Run: headless pygame with SDL's dummy video driver; simulated clock (each Clock.tick advances the game by its frame time, no real sleeping); random seed 0; keys injected as events and as key.get_pressed() state; no mouse input.
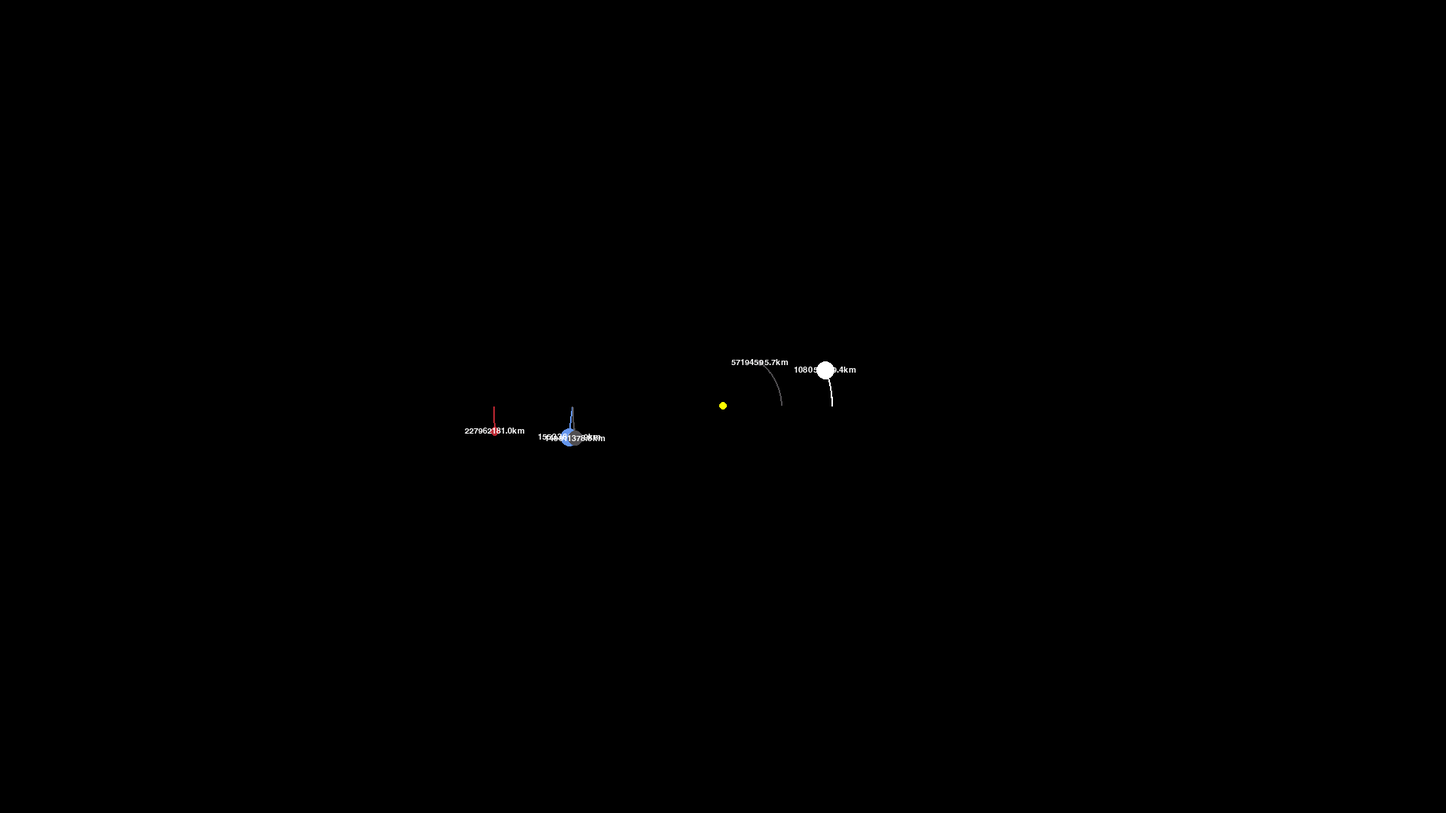
Frame 1 of 4 · flips 1–60 · no input
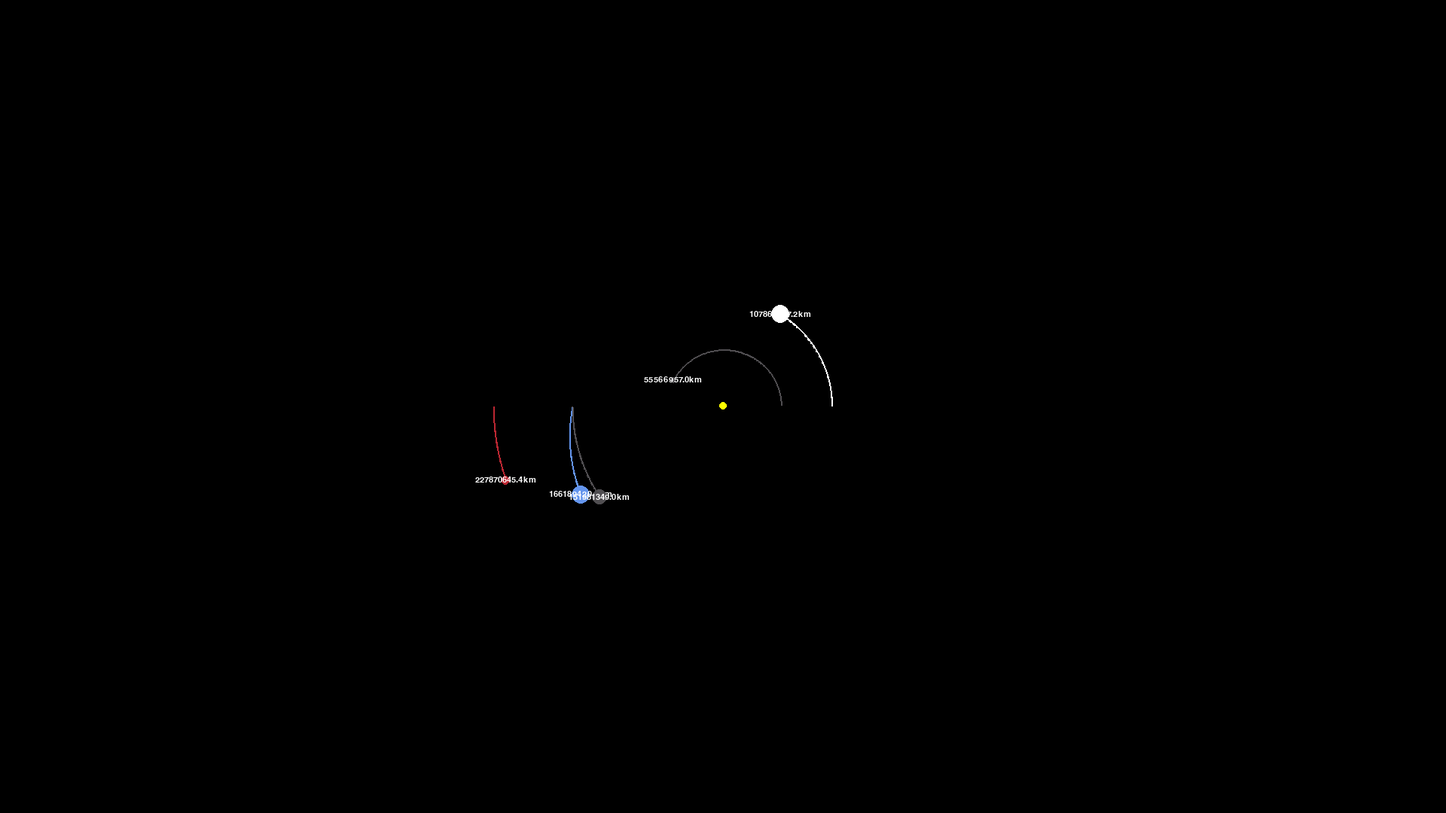
Frame 2 of 4 · flips 61–180 · tapped SPACE, RETURN · held RIGHT (→), D
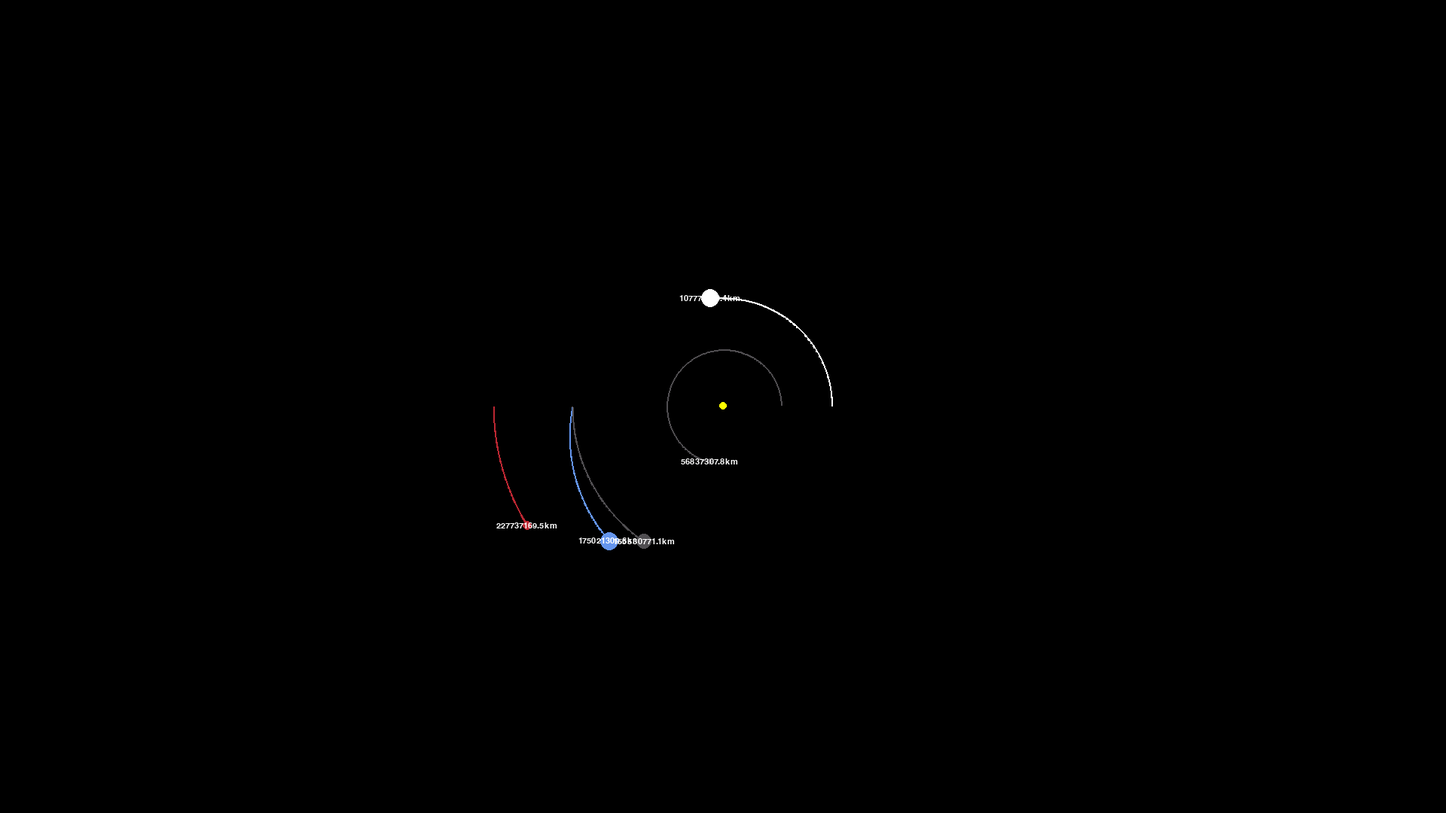
Frame 3 of 4 · flips 181–300 · held DOWN (↓), S
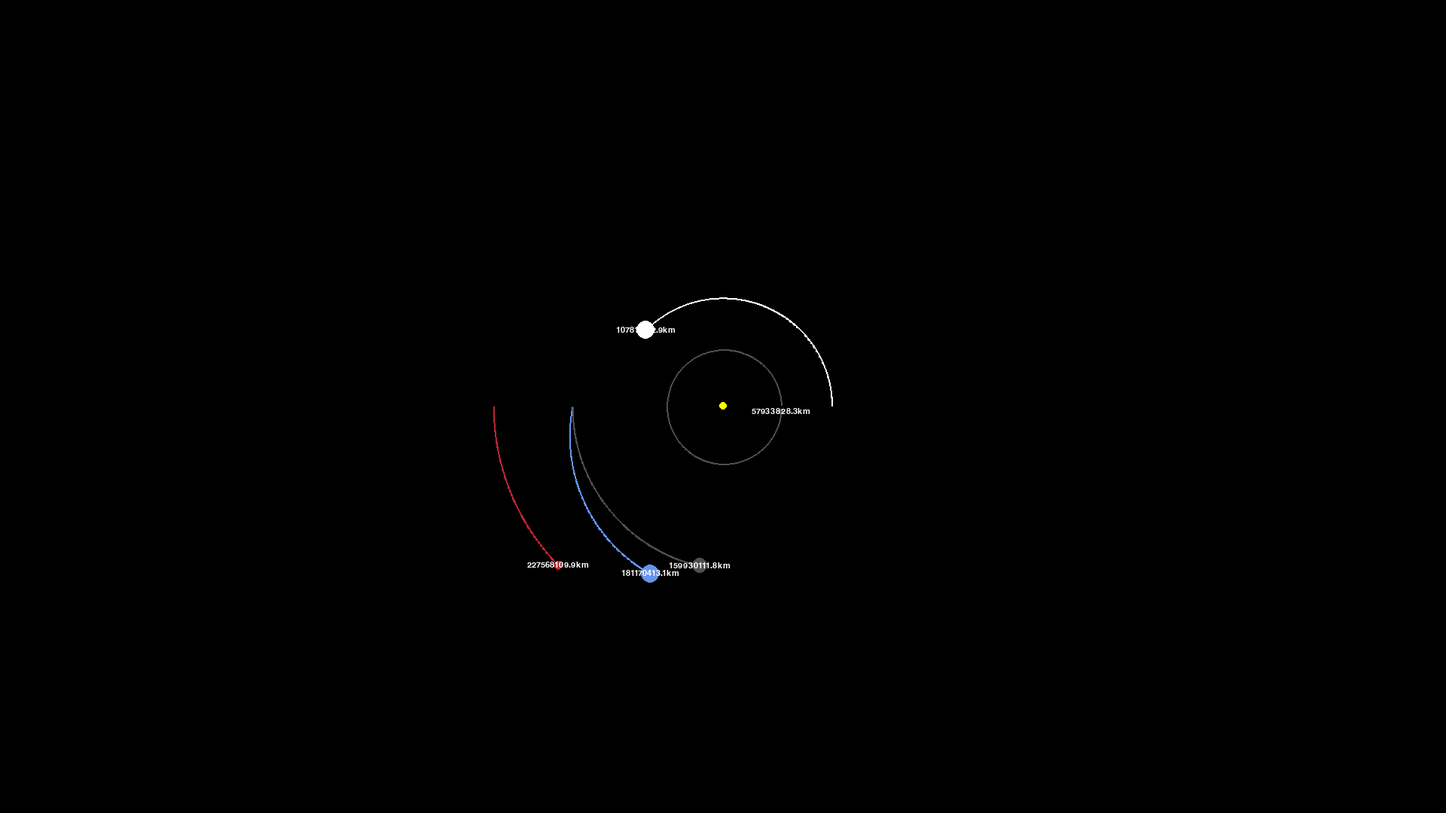
Frame 4 of 4 · flips 301–420 · held LEFT (←), A, UP (↑), W

The pygame program that drew these frames:

import pygame
import math
#C:\Users\berdi\PycharmProjects\planetSimulation>git remote add origin https://github.com/BurakErdilli/planetSimulation.git
#
# C:\Users\berdi\PycharmProjects\planetSimulation>git branch -M main
#
# C:\Users\berdi\PycharmProjects\planetSimulation>git push -u origin main
pygame.init()

WIDTH, HEIGHT = 1920, 1080
WIN = pygame.display.set_mode((WIDTH, HEIGHT))
pygame.display.set_caption("Planet Simulation")

WHITE = (255, 255, 255)
YELLOW = (255, 255, 0)
BLUE = (100, 149, 237)
RED = (188, 39, 50)
DARK_GREY = (80, 78, 81)
BROWN=(200,102,0)
DARK_BLUE=(0,0,255)
LIGHT_YELLOW=(255,255,102)
LIGHT_BLUE=(0,204,204)

FONT = pygame.font.SysFont("comicsans", 16)


class Planet:
    AU = 149.6e6 * 1000
    G = 6.67428e-11
    SCALE = 200 / AU  # 1AU = 100 pixels
    TIMESTEP = 3600 * 24 /5   # 1 day

    def __init__(self, x, y, radius, color, mass):
        self.x = x
        self.y = y
        self.radius = radius
        self.color = color
        self.mass = mass

        self.orbit = []
        self.sun = False
        self.distance_to_sun = 0

        self.x_vel = 0
        self.y_vel = 0

    def draw(self, win):
        x = self.x * self.SCALE + WIDTH / 2
        y = self.y * self.SCALE + HEIGHT / 2

        if len(self.orbit) > 2:
            updated_points = []
            for point in self.orbit:
                x, y = point
                x = x * self.SCALE + WIDTH / 2
                y = y * self.SCALE + HEIGHT / 2
                updated_points.append((x, y))

            pygame.draw.lines(win, self.color, False, updated_points, 2)

        pygame.draw.circle(win, self.color, (x, y), self.radius)

        if not self.sun:
            distance_text = FONT.render(f"{round(self.distance_to_sun / 1000, 1)}km", True, WHITE)
            win.blit(distance_text, (x - distance_text.get_width() / 2, y - distance_text.get_height() / 2))

    def attraction(self, other):
        other_x, other_y = other.x, other.y
        distance_x = other_x - self.x
        distance_y = other_y - self.y
        distance = math.sqrt(distance_x ** 2 + distance_y ** 2)

        if other.sun:
            self.distance_to_sun = distance

        force = self.G * self.mass * other.mass / distance ** 2
        theta = math.atan2(distance_y, distance_x)
        force_x = math.cos(theta) * force
        force_y = math.sin(theta) * force
        return force_x, force_y

    def update_position(self, planets):
        total_fx = total_fy = 0
        for planet in planets:
            if self == planet:
                continue

            fx, fy = self.attraction(planet)
            total_fx += fx
            total_fy += fy

        self.x_vel += total_fx / self.mass * self.TIMESTEP
        self.y_vel += total_fy / self.mass * self.TIMESTEP

        self.x += self.x_vel * self.TIMESTEP
        self.y += self.y_vel * self.TIMESTEP
        self.orbit.append((self.x, self.y))


def main():
    run = True
    clock = pygame.time.Clock()

    sun = Planet(0, 0, 5, YELLOW, 1.98892 * 10 ** 30)
    sun.sun = True

    earth = Planet(-1 * Planet.AU, 0, 12, BLUE, 5.9742 * 10 ** 24)
    earth.y_vel = 29.783 * 1000

    mars = Planet(-1.524 * Planet.AU, 0, 6, RED, 6.39 * 10 ** 23)
    mars.y_vel = 24.077 * 1000

    mercury = Planet(0.387 * Planet.AU, 0, 4, DARK_GREY, 3.30 * 10 ** 23)
    mercury.y_vel = -47.4 * 1000

    venus = Planet(0.723 * Planet.AU, 0, 12, WHITE, 4.8685 * 10 ** 24)
    venus.y_vel = -35.02 * 1000

    jupiter = Planet(5.2 * Planet.AU, 0, 40, BROWN, 1.9 * 10 ** 27)
    jupiter.y_vel=-13.1 * 1000

    uranus=Planet(19.2 * Planet.AU, 0, 20, DARK_BLUE, 8.68 * 10 ** 25)
    uranus.y_vel=-6.8 * 1000

    saturn=Planet(9.5 * Planet.AU, 0, 35, LIGHT_YELLOW, 5.68 * 10 ** 26)
    saturn.y_vel=-9.7 * 1000

    neptun=Planet(30 * Planet.AU, 0, 20, LIGHT_BLUE, 1.024 * 10 ** 26)
    neptun.y_vel=-5.4 * 1000

    moon_dist=Planet.AU + 3844000
    moon_test=Planet(-1*moon_dist, 0, 10, DARK_GREY, 7.34 * 10 ** 22)
    moon_test.y_vel= earth.y_vel + 1022

    planets = [sun,mercury,venus, earth, moon_test,mars, jupiter, saturn, uranus, neptun]
    #planets = [sun, venus , earth, mars, moon_test]
    #planets = [moon_test]

    while run:
        clock.tick(60)
        WIN.fill((0, 0, 0))

        for event in pygame.event.get():
            if event.type == pygame.QUIT:
                run = False

        for planet in planets:
            planet.update_position(planets)
            planet.draw(WIN)

        pygame.display.update()

    pygame.quit()


main()
